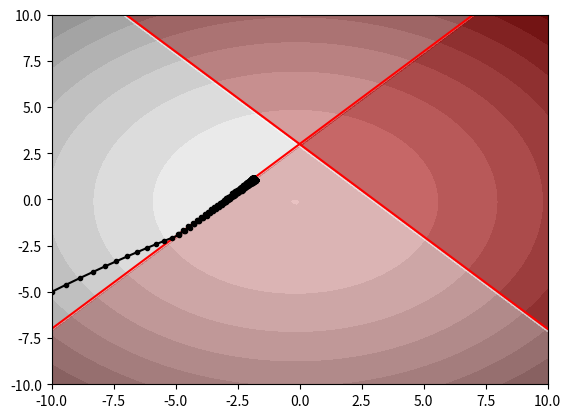

The matplotlib source for this figure:
import numpy as np
import matplotlib
import matplotlib.pyplot as plt
from mpl_toolkits import mplot3d


# define a problem to solve
def f(x, a, b, c):
    '''
    evaluates a quadratic polynomial at location x
    expects x,a,b to be column vectors and c to be a scalar constant
    '''
    return (x.T**2 @ a) + (x.T @ b) + c 


def fprime(x, a, b):
    '''
    evaluates the gradient of quadratic polynomial
    '''
    return ((2 * x) * a) + b


def linear_ineq_constraint(x, y, m, b, less_eq=True):
    '''
    implement a linear inequality constraint, return True if constraint    
    is satisfied, False otherwise
    '''
    return  m * x + b <= y if less_eq else m * x + b >= y


# define gradient descent procedure
def grad_descent(x_init, nsteps, eta, fprime):
    dim = x_init.shape[0]
    trajectory = np.zeros((nsteps + 1, dim))
    trajectory[0,:] = x_init.squeeze()
    x = x_init
    for i in range(nsteps):
        x -= eta * fprime(x)
        trajectory[i+1,:] = x.squeeze()
    return x, trajectory


def constrained_grad_descent(x_init, nsteps, eta, fprime, constraints, bounce_dirs):
    dim = x_init.shape[0]
    trajectory = np.zeros((nsteps + 1, dim))
    trajectory[0,:] = x_init.squeeze()
    x = x_init
    for i in range(nsteps):
        # first check for constraints
        constraintViolated = False
        
        for j, constraint in enumerate(constraints):
            if not constraint(*x.squeeze()):
                constraintViolated = True
                break
        
        # if constraint is violated bounce
        if constraintViolated:
            x += bounce_dirs[j][:, None]

        # else take regular optimization step
        else:
            if i < nsteps - 1:  # exclude last step to avoid 
                                # jumping into the constrained 
                                # area on the last step with no 
                                # chance to bounce back
                x -= eta * fprime(x)
        
        trajectory[i+1,:] = x.squeeze()
    
    return x, trajectory


###########################################
# set up constrained optimization problem #
###########################################

x1 = np.linspace(-10, 10, 100)
x2 = np.linspace(-10, 10, 100)

X1, X2 = np.meshgrid(x1, x2)

x = np.array([X1.flatten(), X2.flatten()])
a = np.array([[3.], [4.]])
b = np.array([[1.],[1.]])
c = 0

# evaluate function at each location
y = f(x, a, b, c)
Y = np.reshape(y, X1.shape)

# add some constraints
# first constraint
m1 = 1
b1 = 3

constraint1 = [1 if linear_ineq_constraint(a, b, m1, b1) else 0 for a, b in x.T]
constraint1 = np.reshape(constraint1, X1.shape)

# second constraint
m2 = -1
b2 = 3

constraint2 = [1 if linear_ineq_constraint(a, b, m2, b2, less_eq=False) else 0 for a, b in x.T]
constraint2 = np.reshape(constraint2, X1.shape)

x_init = np.array([[-10.],[-5.]])

bounce_size = 0.03
constraints = [lambda x, y: linear_ineq_constraint(x, y, m1, b1), lambda x, y: linear_ineq_constraint(x, y, m2, b2, less_eq=False)]
bounce_dirs = np.array([[-1, 1], [-1, -1]]) * bounce_size

x_min, constrained_trajectory = constrained_grad_descent(x_init, 3000, 0.01, lambda x: fprime(x, a, b), constraints, bounce_dirs)
print(x_min, constrained_trajectory)
# plot
constraint_cmap = matplotlib.colors.ListedColormap([[186/255, 0, 0, 1], [1, 1, 1, 0]])  # transparent for 0, filled in for 1

plt.figure()
plt.contourf(X1, X2, Y, cmap='binary')
plt.plot(x1, m1 * x1 + b1, color='red')
plt.plot(x1, m2 * x1 + b2, color='red')
plt.contourf(X1, X2, constraint1, cmap=constraint_cmap, alpha=.3)
plt.contourf(X1, X2, constraint2, cmap=constraint_cmap, alpha=.3)
plt.plot(constrained_trajectory[:,0], constrained_trajectory[:,1], color='black', marker='.')
plt.xlim([-10, 10])
plt.ylim([-10, 10])
plt.show()

# # define a range for evaluation and plotting
# x1 = np.linspace(-10, 10, 100)
# x2 = np.linspace(-10, 10, 100)

# X1, X2 = np.meshgrid(x1, x2)

# x = np.array([X1.flatten(), X2.flatten()])
# a = np.array([[3.], [4.]])
# b = np.array([[1.],[1.]])
# c = 0

# # evaluate function at each location
# y = f(x, a, b, c)
# Y = np.reshape(y, X1.shape)

# define some constraints


# plot surface
# plt.figure()
# ax = plt.axes(projection='3d')
# ax.plot_surface(X1, X2, Y, cmap='viridis')
# plt.show()

# # solve unconstrained problem with gradient descent and plot
# x_init = np.array([[10.],[9.]])

# x_min, trajectory = grad_descent(x_init, 3000, 0.01, lambda x: fprime(x, a, b))

# plt.figure()
# plt.contourf(X1, X2, Y)
# plt.plot(trajectory[:,0], trajectory[:,1], color='black', marker='.')
# plt.show()


